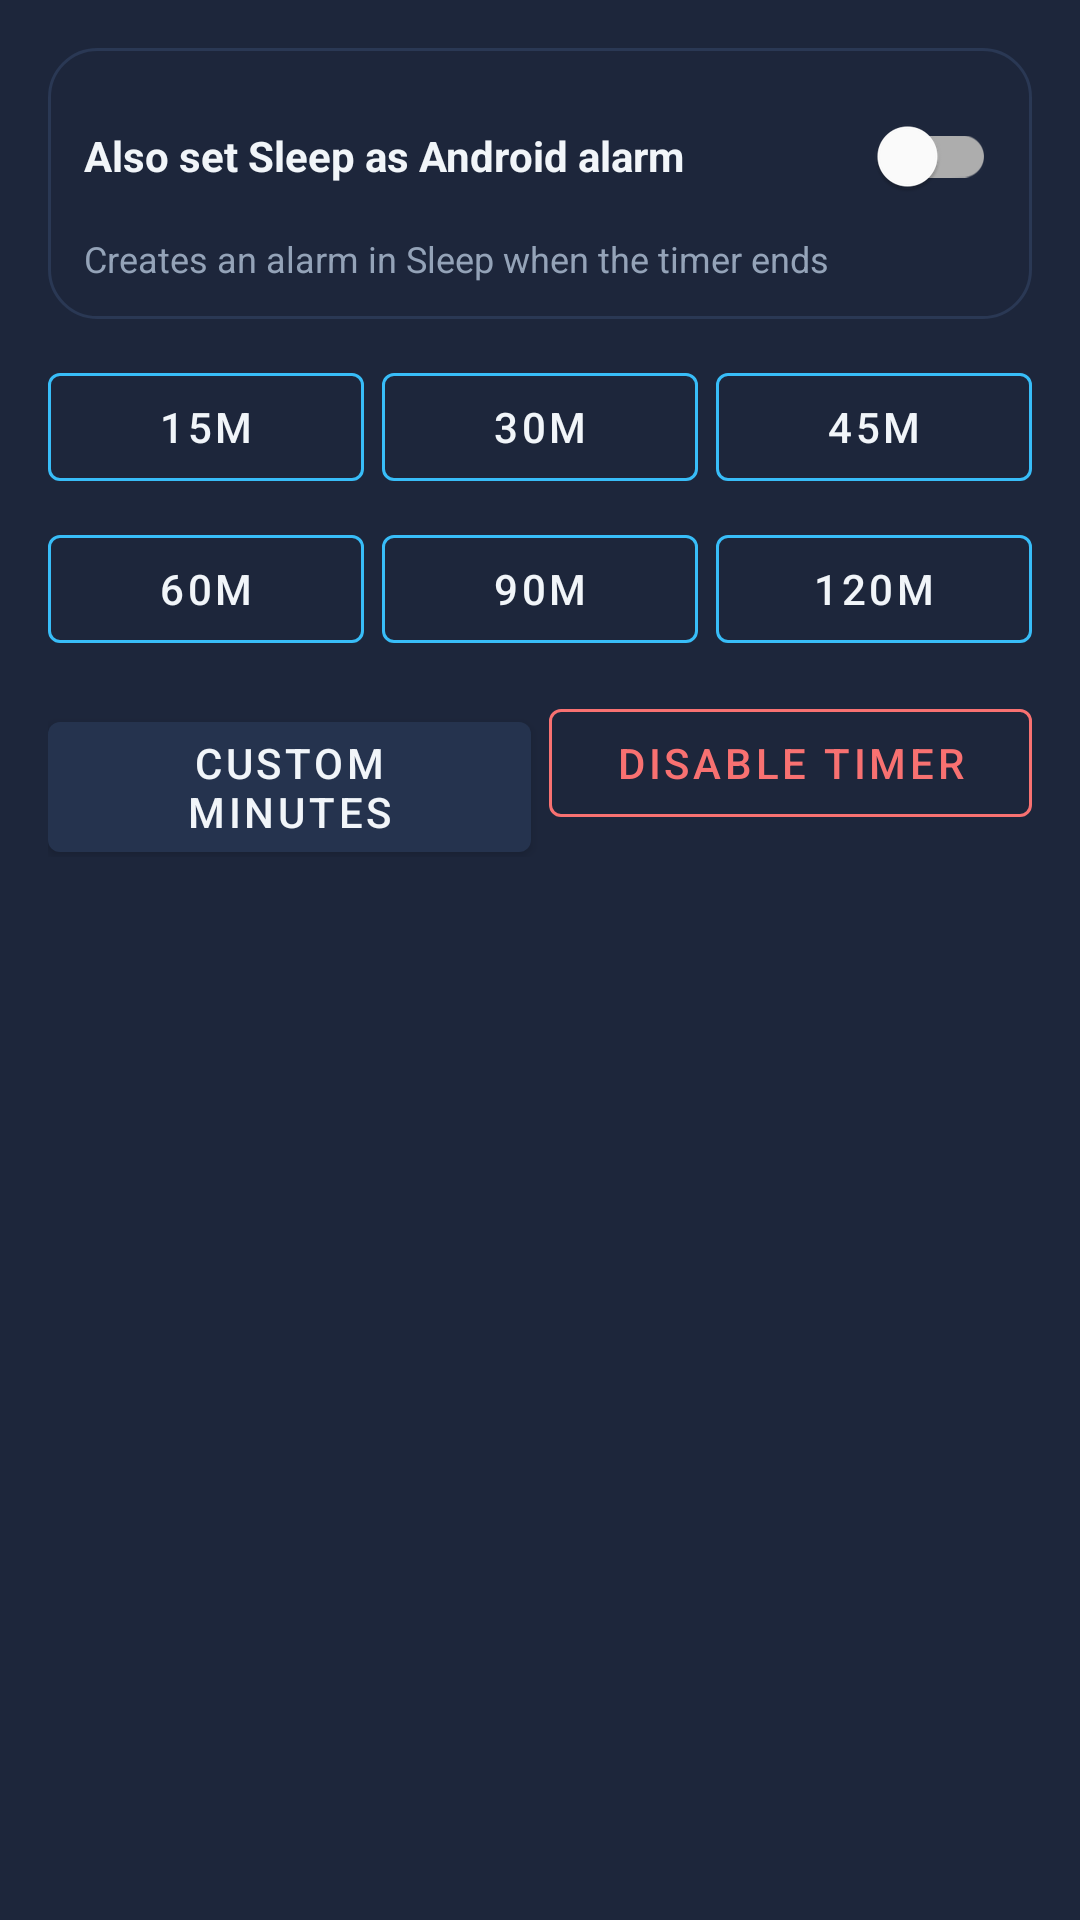

The Android layout XML behind this screen, and the referenced resources:
<!-- AndroidManifest.xml: application theme Theme.WhiteNoise -->
<!-- res/layout/dialog_sleep_timer.xml -->
<?xml version="1.0" encoding="utf-8"?>
<LinearLayout xmlns:android="http://schemas.android.com/apk/res/android"
    xmlns:app="http://schemas.android.com/apk/res-auto"
    android:layout_width="match_parent"
    android:layout_height="wrap_content"
    android:background="@color/bg_card"
    android:orientation="vertical"
    android:padding="16dp">

    <LinearLayout
        android:id="@+id/layoutSleepAlarmOption"
        android:layout_width="match_parent"
        android:layout_height="wrap_content"
        android:layout_marginBottom="12dp"
        android:background="@drawable/bg_sound_card"
        android:orientation="vertical"
        android:padding="12dp">

        <com.google.android.material.switchmaterial.SwitchMaterial
            android:id="@+id/switchSleepAlarm"
            android:layout_width="match_parent"
            android:layout_height="wrap_content"
            android:text="@string/timer_also_set_sleep_alarm"
            android:textColor="@color/text_primary"
            android:textSize="14sp"
            android:textStyle="bold" />

        <TextView
            android:layout_width="match_parent"
            android:layout_height="wrap_content"
            android:layout_marginTop="2dp"
            android:text="@string/timer_sleep_alarm_hint"
            android:textColor="@color/text_secondary"
            android:textSize="12sp" />
    </LinearLayout>

    <LinearLayout
        android:layout_width="match_parent"
        android:layout_height="wrap_content"
        android:orientation="horizontal">

        <com.google.android.material.button.MaterialButton
            android:id="@+id/btnTimer15"
            style="@style/Widget.MaterialComponents.Button.OutlinedButton"
            android:layout_width="0dp"
            android:layout_height="wrap_content"
            android:layout_weight="1"
            android:text="@string/timer_short_15m"
            android:textColor="@color/text_primary"
            app:strokeColor="@color/accent_blue" />

        <com.google.android.material.button.MaterialButton
            android:id="@+id/btnTimer30"
            style="@style/Widget.MaterialComponents.Button.OutlinedButton"
            android:layout_width="0dp"
            android:layout_height="wrap_content"
            android:layout_marginStart="6dp"
            android:layout_weight="1"
            android:text="@string/timer_short_30m"
            android:textColor="@color/text_primary"
            app:strokeColor="@color/accent_blue" />

        <com.google.android.material.button.MaterialButton
            android:id="@+id/btnTimer45"
            style="@style/Widget.MaterialComponents.Button.OutlinedButton"
            android:layout_width="0dp"
            android:layout_height="wrap_content"
            android:layout_marginStart="6dp"
            android:layout_weight="1"
            android:text="@string/timer_short_45m"
            android:textColor="@color/text_primary"
            app:strokeColor="@color/accent_blue" />
    </LinearLayout>

    <LinearLayout
        android:layout_width="match_parent"
        android:layout_height="wrap_content"
        android:layout_marginTop="6dp"
        android:orientation="horizontal">

        <com.google.android.material.button.MaterialButton
            android:id="@+id/btnTimer60"
            style="@style/Widget.MaterialComponents.Button.OutlinedButton"
            android:layout_width="0dp"
            android:layout_height="wrap_content"
            android:layout_weight="1"
            android:text="@string/timer_short_60m"
            android:textColor="@color/text_primary"
            app:strokeColor="@color/accent_blue" />

        <com.google.android.material.button.MaterialButton
            android:id="@+id/btnTimer90"
            style="@style/Widget.MaterialComponents.Button.OutlinedButton"
            android:layout_width="0dp"
            android:layout_height="wrap_content"
            android:layout_marginStart="6dp"
            android:layout_weight="1"
            android:text="@string/timer_short_90m"
            android:textColor="@color/text_primary"
            app:strokeColor="@color/accent_blue" />

        <com.google.android.material.button.MaterialButton
            android:id="@+id/btnTimer120"
            style="@style/Widget.MaterialComponents.Button.OutlinedButton"
            android:layout_width="0dp"
            android:layout_height="wrap_content"
            android:layout_marginStart="6dp"
            android:layout_weight="1"
            android:text="@string/timer_short_120m"
            android:textColor="@color/text_primary"
            app:strokeColor="@color/accent_blue" />
    </LinearLayout>

    <LinearLayout
        android:layout_width="match_parent"
        android:layout_height="wrap_content"
        android:layout_marginTop="10dp"
        android:orientation="horizontal">

        <com.google.android.material.button.MaterialButton
            android:id="@+id/btnTimerCustom"
            android:layout_width="0dp"
            android:layout_height="wrap_content"
            android:layout_weight="1"
            android:text="@string/timer_custom"
            android:textColor="@color/text_primary"
            app:backgroundTint="@color/chip_bg" />

        <com.google.android.material.button.MaterialButton
            android:id="@+id/btnTimerDisable"
            style="@style/Widget.MaterialComponents.Button.OutlinedButton"
            android:layout_width="0dp"
            android:layout_height="wrap_content"
            android:layout_marginStart="6dp"
            android:layout_weight="1"
            android:text="@string/timer_cancel"
            android:textColor="@color/danger"
            app:strokeColor="@color/danger" />
    </LinearLayout>
</LinearLayout>
<!-- resources referenced by this layout -->
<resources>
  <color name="accent_blue">#38BDF8</color>
  <color name="bg_card">#1D263B</color>
  <color name="chip_bg">#25334E</color>
  <color name="danger">#F87171</color>
  <color name="text_primary">#F1F5F9</color>
  <color name="text_secondary">#94A3B8</color>
  <!-- drawable bg_sound_card (drawable) -->
  <shape xmlns:android="http://schemas.android.com/apk/res/android"
      android:shape="rectangle">
      <solid android:color="@color/bg_card" />
      <corners android:radius="16dp" />
      <stroke android:width="1dp" android:color="#2A3854" />
  </shape>
  <string name="timer_also_set_sleep_alarm">Also set Sleep as Android alarm</string>
  <string name="timer_cancel">Disable Timer</string>
  <string name="timer_custom">Custom Minutes</string>
  <string name="timer_short_120m">120m</string>
  <string name="timer_short_15m">15m</string>
  <string name="timer_short_30m">30m</string>
  <string name="timer_short_45m">45m</string>
  <string name="timer_short_60m">60m</string>
  <string name="timer_short_90m">90m</string>
  <string name="timer_sleep_alarm_hint">Creates an alarm in Sleep when the timer ends</string>
  <style name="Theme.WhiteNoise" parent="Theme.MaterialComponents.DayNight.NoActionBar">
          <item name="colorPrimary">@color/accent_blue</item>
          <item name="colorPrimaryVariant">@color/accent_cyan</item>
          <item name="colorOnPrimary">#FFFFFF</item>
          <item name="colorSecondary">@color/accent_cyan</item>
          <item name="android:statusBarColor">@color/bg_primary</item>
          <item name="android:navigationBarColor">@color/bottom_bar_bg</item>
          <item name="android:windowBackground">@color/bg_primary</item>
      </style>
  <color name="accent_cyan">#22D3EE</color>
  <color name="bg_primary">#0E131F</color>
  <color name="bottom_bar_bg">#141C2E</color>
</resources>
